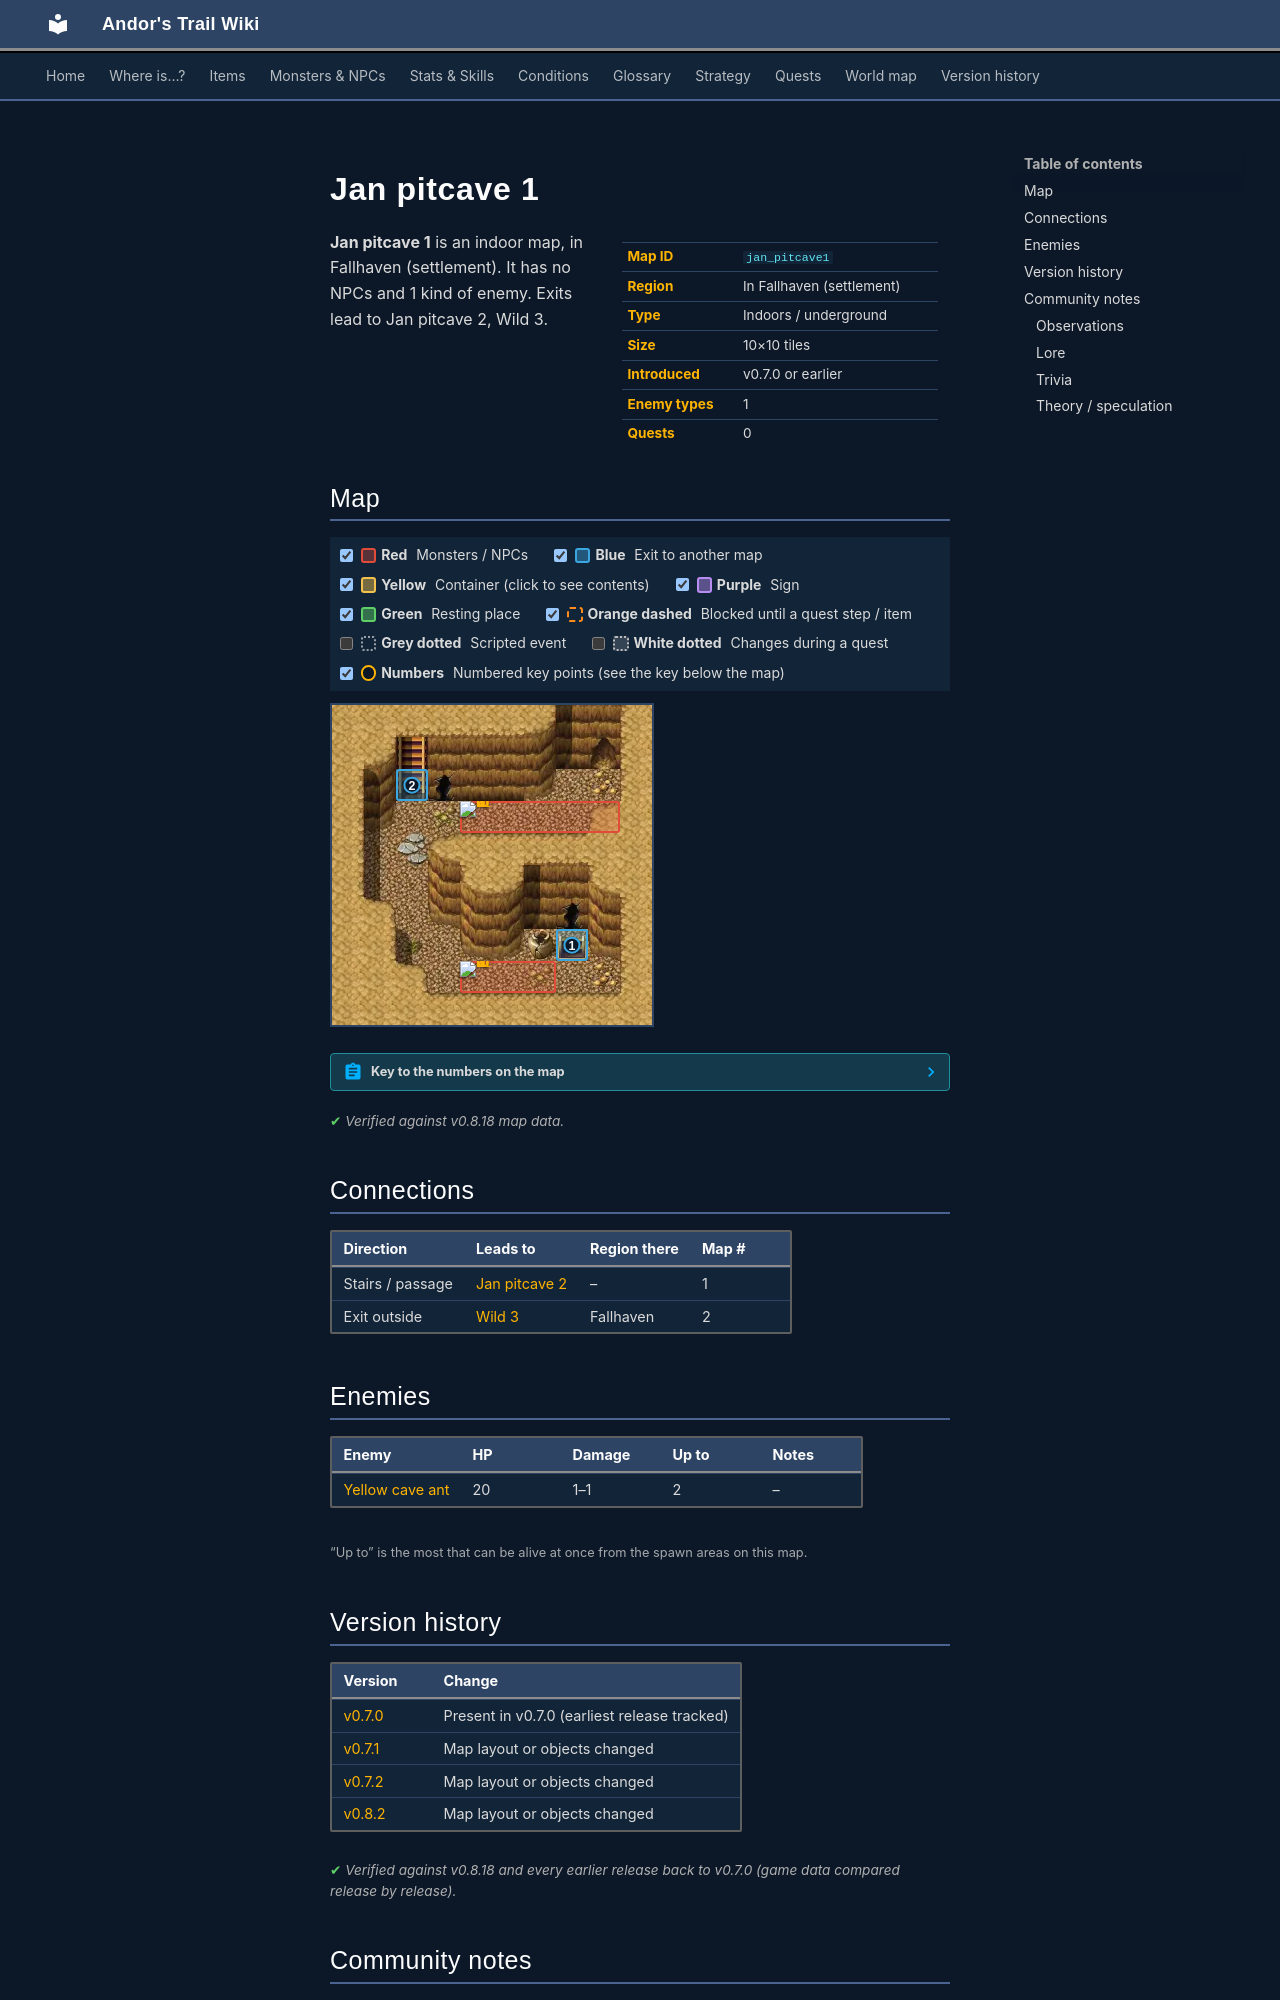

repository: asdfghjkl628/Andor-s-Trail-Wikiiii · page: maps/jan_pitcave1/index.html · generator: mkdocs

---
description: "Jan pitcave 1 is an indoor location in Andor's Trail, in Fallhaven (settlement). Enemies: Yellow cave ant. Exits to Jan pitcave 2, Wild 3."
---

# Jan pitcave 1

<div class="infobox" markdown>

| | |
|---|---|
| **Map ID** | `jan_pitcave1` |
| **Region** | In Fallhaven (settlement) |
| **Type** | Indoors / underground |
| **Size** | 10×10 tiles |
| **Introduced** | v0.7.0 or earlier |
| **Enemy types** | 1 |
| **Quests** | 0 |

</div>

**Jan pitcave 1** is an indoor map, in Fallhaven (settlement). It has no NPCs and 1 kind of enemy. Exits lead to Jan pitcave 2, Wild 3.

## Map

<div class="map-legend" markdown="0"><label class="lg"><input type="checkbox" data-t="spawn" checked><span class="sw sw-spawn"></span><b>Red</b>&nbsp;Monsters / NPCs</label><label class="lg"><input type="checkbox" data-t="mapchange" checked><span class="sw sw-mapchange"></span><b>Blue</b>&nbsp;Exit to another map</label><label class="lg"><input type="checkbox" data-t="container" checked><span class="sw sw-container"></span><b>Yellow</b>&nbsp;Container (click to see contents)</label><label class="lg"><input type="checkbox" data-t="sign" checked><span class="sw sw-sign"></span><b>Purple</b>&nbsp;Sign</label><label class="lg"><input type="checkbox" data-t="rest" checked><span class="sw sw-rest"></span><b>Green</b>&nbsp;Resting place</label><label class="lg"><input type="checkbox" data-t="key" checked><span class="sw sw-key"></span><b>Orange dashed</b>&nbsp;Blocked until a quest step / item</label><label class="lg"><input type="checkbox" data-t="script"><span class="sw sw-script"></span><b>Grey dotted</b>&nbsp;Scripted event</label><label class="lg"><input type="checkbox" data-t="replace"><span class="sw sw-replace"></span><b>White dotted</b>&nbsp;Changes during a quest</label><label class="lg"><input type="checkbox" data-t="pin" checked><span class="sw sw-pin"></span><b>Numbers</b>&nbsp;Numbered key points (see the key below the map)</label></div>

<div class="map-wrap hide-script hide-replace" markdown="0"><img src="../../assets/maps/jan_pitcave1.webp" alt="Map of Jan pitcave 1" width="320" height="320" loading="lazy"><a id="place-down" class="mo mo-mapchange" href="../jan_pitcave2/#place-up" title="Exit to Jan pitcave 2" style="left:70.000%;top:70.000%;width:10.000%;height:10.000%"></a><a id="place-up" class="mo mo-mapchange" href="../wild3/#place-jan_pitcave" title="Exit to Wild 3" style="left:20.000%;top:20.000%;width:10.000%;height:10.000%"></a><span class="mo mo-spawn" title="Spawns: Yellow cave ant" style="left:40.000%;top:80.000%;width:30.000%;height:10.000%"></span><span class="mo mo-spawn" title="Spawns: Yellow cave ant" style="left:40.000%;top:30.000%;width:50.000%;height:10.000%"></span><a class="mob" href="../../monsters/yellow_cave_ant/" title="Yellow cave ant" style="left:40.000%;top:80.000%;width:10.000%;height:10.000%"><img src="../../assets/icons/monsters/monsters_insects_2.png" alt="Yellow cave ant"></a><a class="mob" href="../../monsters/yellow_cave_ant/" title="Yellow cave ant" style="left:40.000%;top:30.000%;width:10.000%;height:10.000%"><img src="../../assets/icons/monsters/monsters_insects_2.png" alt="Yellow cave ant"></a><a class="pin pin-exit" href="#key-1" style="left:75.000%;top:75.000%" title="Exit (stairs / passage): to [Jan pitcave 2](jan_pitcave2.md)">1</a><a class="pin pin-exit" href="#key-2" style="left:25.000%;top:25.000%" title="Exit (exit outside): to [Wild 3](wild3.md)">2</a></div>

??? abstract "Key to the numbers on the map"

    | # | What | Details |
    |---|---|---|
    | <span id="key-1"></span>1 | Exit (stairs / passage) | to [Jan pitcave 2](jan_pitcave2.md) |
    | <span id="key-2"></span>2 | Exit (exit outside) | to [Wild 3](wild3.md) |


<p class="verified">Verified against v0.8.18 map data.</p>

## Connections

| Direction | Leads to | Region there | Map # |
|---|---|---|---|
| Stairs / passage | [Jan pitcave 2](jan_pitcave2.md) | – | 1 |
| Exit outside | [Wild 3](wild3.md) | Fallhaven | 2 |

## Enemies

| Enemy | HP | Damage | Up to | Notes |
|---|---|---|---|---|
| [Yellow cave ant](../monsters/yellow_cave_ant.md) | 20 | 1–1 | 2 | – |

<small>“Up to” is the most that can be alive at once from the spawn areas on this map.</small>


## Version history

| Version | Change |
|---|---|
| [v0.7.0](../versions/0.7.0.md) | Present in v0.7.0 (earliest release tracked) |
| [v0.7.1](../versions/0.7.1.md) | Map layout or objects changed |
| [v0.7.2](../versions/0.7.2.md) | Map layout or objects changed |
| [v0.8.2](../versions/0.8.2.md) | Map layout or objects changed |

<p class="verified">Verified against v0.8.18 and every earlier release back to v0.7.0 (game data compared release by release).</p>


## Community notes

<small>Written by players, not generated from game data. **Observations**: what players notice in-game · **Lore**: the in-world story · **Trivia**: real-world facts, references, development history · **Theory / speculation**: unconfirmed ideas; may just be unfinished content</small>

### Observations

*No notes yet. Contributions are welcome: [add a note](https://github.com/asdfghjkl628/Andor-s-Trail-Wikiiii/new/main/notes/maps?filename=jan_pitcave1.md&value=%23%23%20Observations%0A%0A%3C%21--%20what%20players%20notice%20in-game%20--%3E%0A%0A%23%23%20Lore%0A%0A%3C%21--%20the%20in-world%20story%20--%3E%0A%0A%23%23%20Trivia%0A%0A%3C%21--%20real-world%20facts%2C%20references%2C%20development%20history%20--%3E%0A%0A%23%23%20Theory%20/%20speculation%0A%0A%3C%21--%20unconfirmed%20ideas%3B%20may%20just%20be%20unfinished%20content%20--%3E%0A).*

### Lore

*No notes yet. Contributions are welcome: [add a note](https://github.com/asdfghjkl628/Andor-s-Trail-Wikiiii/new/main/notes/maps?filename=jan_pitcave1.md&value=%23%23%20Observations%0A%0A%3C%21--%20what%20players%20notice%20in-game%20--%3E%0A%0A%23%23%20Lore%0A%0A%3C%21--%20the%20in-world%20story%20--%3E%0A%0A%23%23%20Trivia%0A%0A%3C%21--%20real-world%20facts%2C%20references%2C%20development%20history%20--%3E%0A%0A%23%23%20Theory%20/%20speculation%0A%0A%3C%21--%20unconfirmed%20ideas%3B%20may%20just%20be%20unfinished%20content%20--%3E%0A).*
